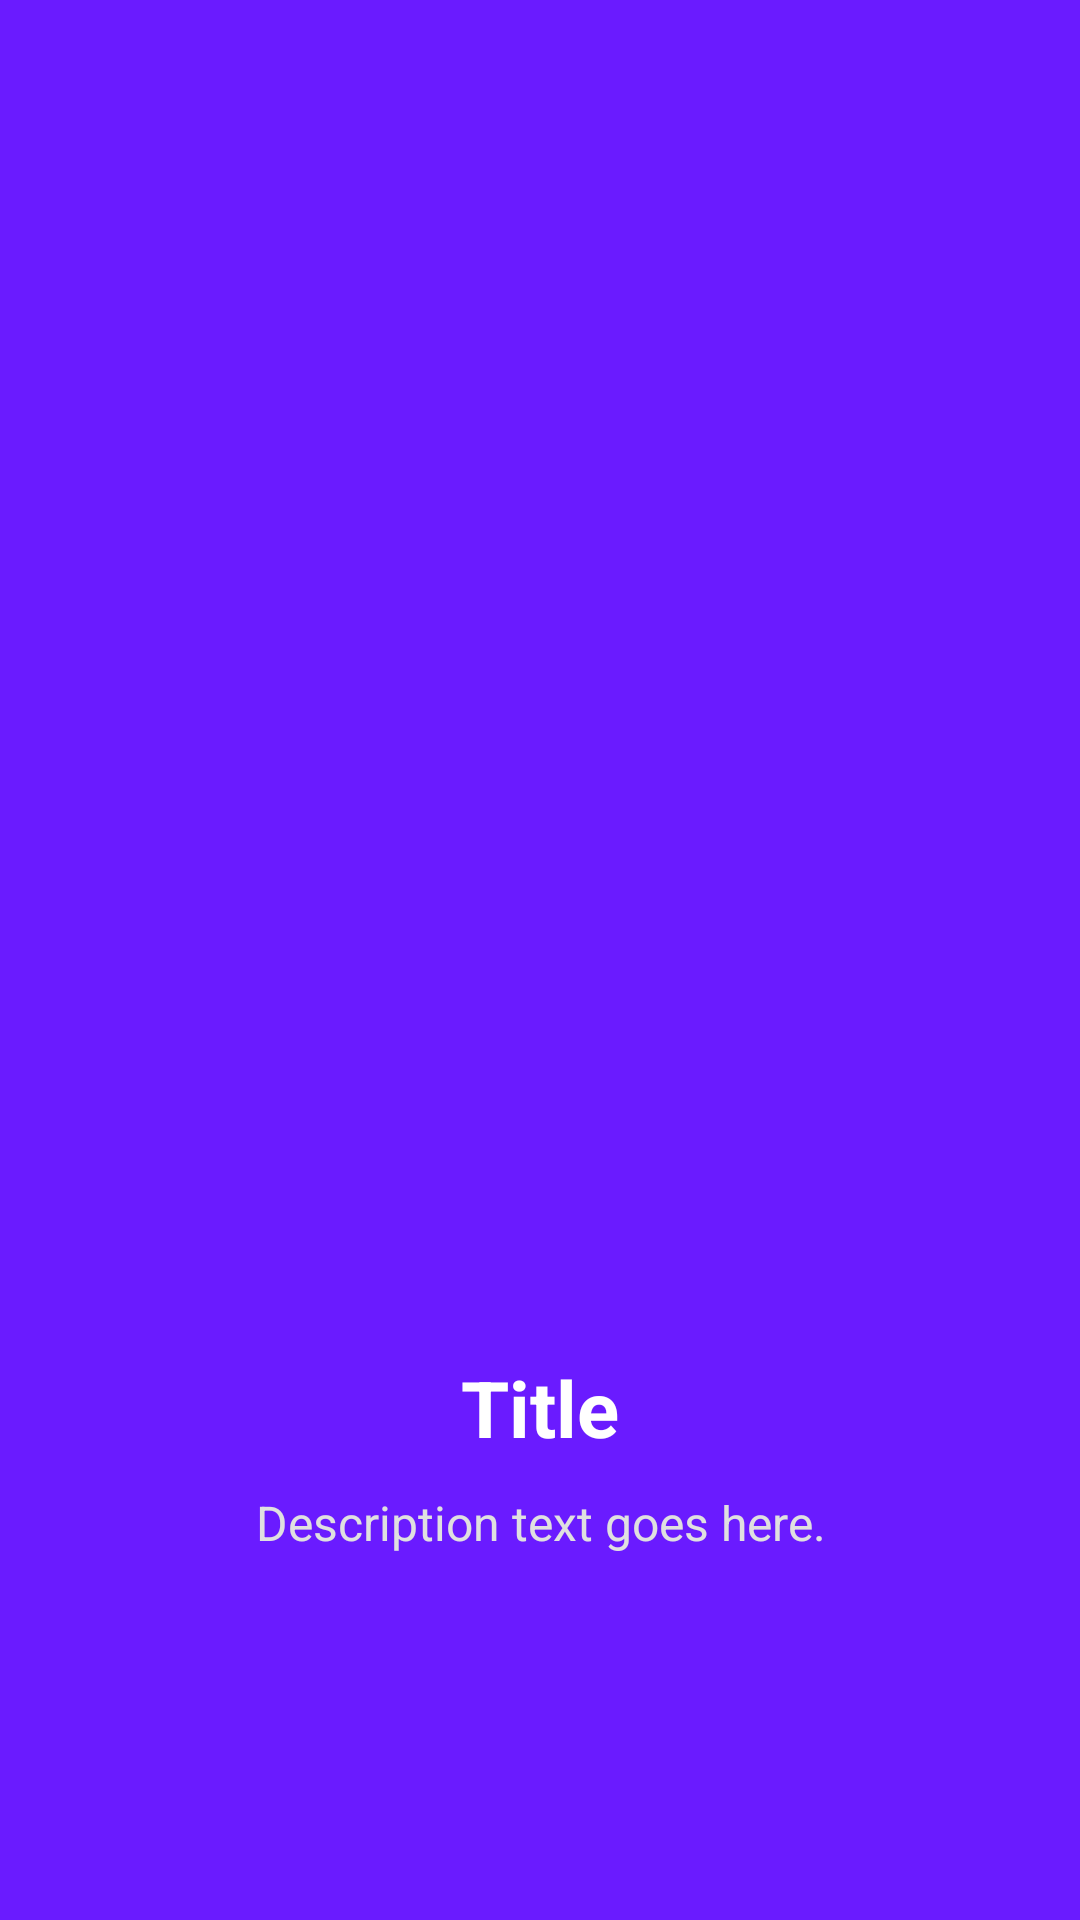

The Android layout XML behind this screen, and the referenced resources:
<!-- AndroidManifest.xml: application theme Theme.RGamer -->
<!-- res/layout/slider_item.xml -->
<?xml version="1.0" encoding="utf-8"?>
<LinearLayout xmlns:android="http://schemas.android.com/apk/res/android"
    android:layout_width="match_parent"
    android:layout_height="match_parent"
    android:gravity="center"
    android:orientation="vertical"
    android:padding="30dp"
    android:background="@color/Primary">

    
    <ImageView
        android:id="@+id/img"
        android:layout_width="250dp"
        android:layout_height="250dp"
        android:layout_marginTop="40dp"
        android:scaleType="centerInside" />

    
    <TextView
        android:id="@+id/title"
        android:layout_width="wrap_content"
        android:layout_height="wrap_content"
        android:text="Title"
        android:textSize="26sp"
        android:textStyle="bold"
        android:textColor="#FFFFFF"
        android:gravity="center"
        android:layout_marginTop="40dp" />

    
    <TextView
        android:id="@+id/desc"
        android:layout_width="wrap_content"
        android:layout_height="wrap_content"
        android:text="Description text goes here."
        android:textSize="16sp"
        android:textColor="#E0E0E0"
        android:gravity="center"
        android:layout_marginTop="10dp"
        android:paddingLeft="20dp"
        android:paddingRight="20dp" />

</LinearLayout>
<!-- resources referenced by this layout -->
<resources>
  <color name="Primary">#6A1BFF</color>
  <style name="Theme.RGamer" parent="Base.Theme.RGamer" />
  <style name="Base.Theme.RGamer" parent="Theme.Material3.DayNight.NoActionBar">
          
          
      </style>
</resources>
